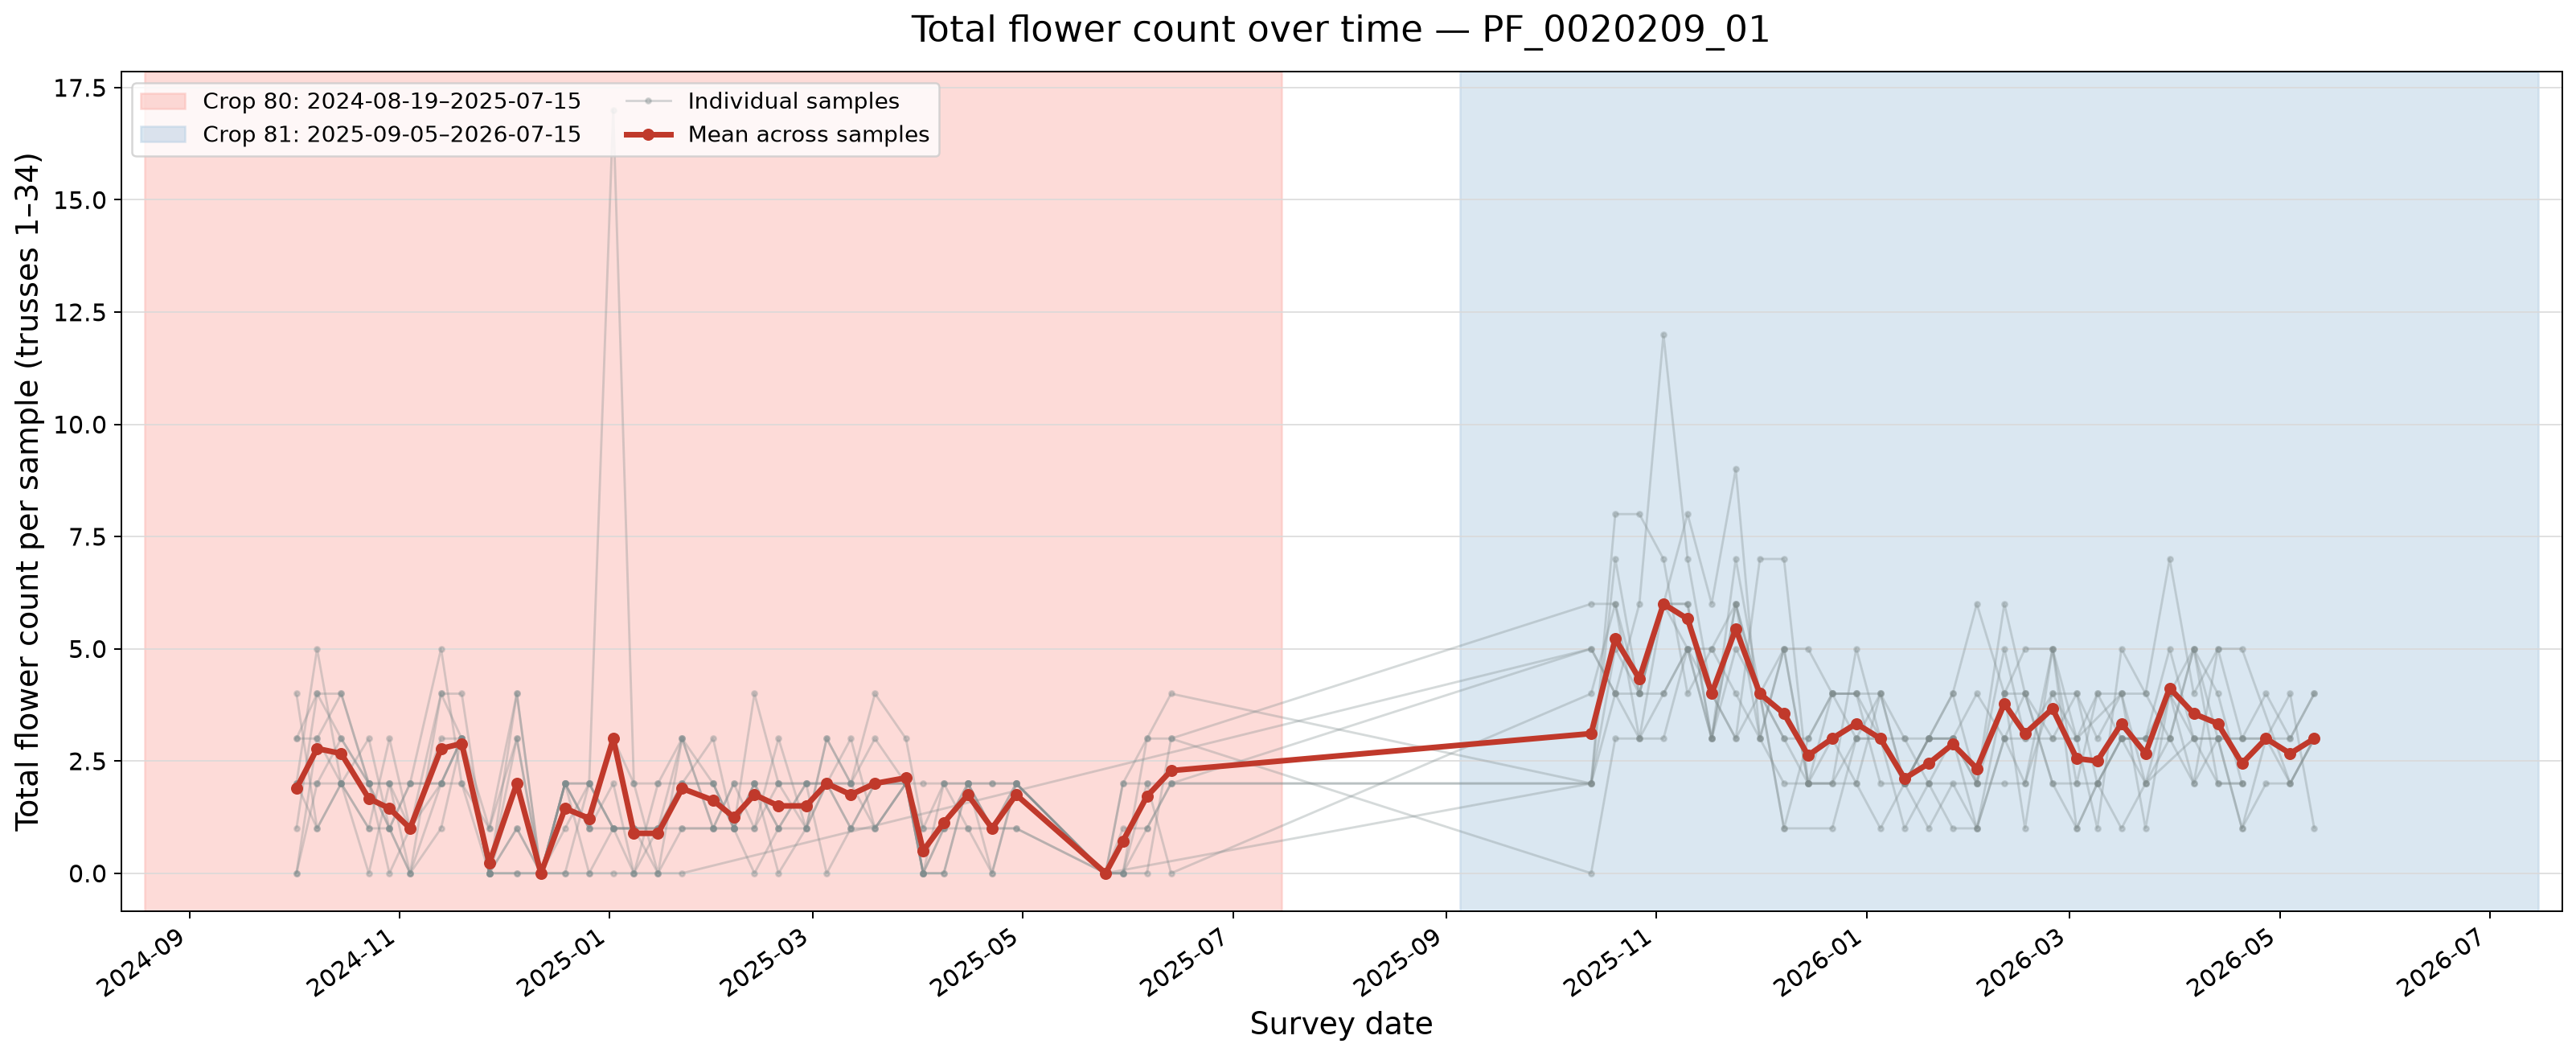

The table this chart was drawn from, first rows:
crop_sn, sample_num, examin_date, total_flower_count, observed_truss_count, facility_id
80, 1, 2024-10-02, 3.0, 34, PF_0020209_01
80, 1, 2024-10-08, 3.0, 34, PF_0020209_01
80, 1, 2024-10-15, 4.0, 34, PF_0020209_01
80, 1, 2024-10-23, 2.0, 34, PF_0020209_01
80, 1, 2024-10-29, 1.0, 34, PF_0020209_01
80, 1, 2024-11-04, 0.0, 34, PF_0020209_01
80, 1, 2024-11-13, 2.0, 34, PF_0020209_01
80, 1, 2024-11-19, 3.0, 34, PF_0020209_01
80, 1, 2024-11-27, 0.0, 34, PF_0020209_01
80, 1, 2024-12-05, 0.0, 34, PF_0020209_01
80, 1, 2024-12-12, 0.0, 34, PF_0020209_01
80, 1, 2024-12-19, 0.0, 34, PF_0020209_01
80, 1, 2024-12-26, 2.0, 34, PF_0020209_01
80, 1, 2025-01-02, 1.0, 34, PF_0020209_01
80, 1, 2025-01-08, 0.0, 34, PF_0020209_01
80, 1, 2025-01-15, 1.0, 34, PF_0020209_01
80, 1, 2025-01-22, 3.0, 34, PF_0020209_01
80, 1, 2025-01-31, 1.0, 34, PF_0020209_01
80, 1, 2025-02-06, 2.0, 34, PF_0020209_01
80, 1, 2025-02-12, 1.0, 34, PF_0020209_01
80, 1, 2025-02-19, 2.0, 34, PF_0020209_01
80, 1, 2025-02-27, 2.0, 34, PF_0020209_01
80, 1, 2025-03-05, 0.0, 34, PF_0020209_01
80, 1, 2025-03-12, 1.0, 34, PF_0020209_01
80, 1, 2025-03-19, 1.0, 34, PF_0020209_01
80, 1, 2025-03-28, 2.0, 34, PF_0020209_01
80, 1, 2025-04-02, 1.0, 34, PF_0020209_01
80, 1, 2025-04-08, 2.0, 34, PF_0020209_01
80, 1, 2025-04-15, 1.0, 34, PF_0020209_01
80, 1, 2025-04-22, 1.0, 34, PF_0020209_01
80, 1, 2025-04-29, 2.0, 34, PF_0020209_01
80, 1, 2025-05-25, 0.0, 34, PF_0020209_01
80, 1, 2025-05-30, 2.0, 34, PF_0020209_01
80, 1, 2025-06-06, 2.0, 34, PF_0020209_01
80, 1, 2025-06-13, 2.0, 34, PF_0020209_01
81, 1, 2025-10-13, 2.0, 1, PF_0020209_01
81, 1, 2025-10-20, 7.0, 1, PF_0020209_01
81, 1, 2025-10-27, 4.0, 1, PF_0020209_01
81, 1, 2025-11-03, 4.0, 2, PF_0020209_01
81, 1, 2025-11-10, 5.0, 2, PF_0020209_01
81, 1, 2025-11-17, 4.0, 2, PF_0020209_01
81, 1, 2025-11-24, 3.0, 2, PF_0020209_01
81, 1, 2025-12-01, 7.0, 2, PF_0020209_01
81, 1, 2025-12-08, 7.0, 3, PF_0020209_01
81, 1, 2025-12-15, 2.0, 1, PF_0020209_01
81, 1, 2025-12-22, 3.0, 2, PF_0020209_01
81, 1, 2025-12-29, 2.0, 2, PF_0020209_01
81, 1, 2026-01-05, 1.0, 1, PF_0020209_01
81, 1, 2026-01-12, 2.0, 2, PF_0020209_01
81, 1, 2026-01-19, 3.0, 1, PF_0020209_01
81, 1, 2026-01-26, 4.0, 2, PF_0020209_01
81, 1, 2026-02-02, 6.0, 3, PF_0020209_01
81, 1, 2026-02-10, 4.0, 1, PF_0020209_01
81, 1, 2026-02-16, 4.0, 2, PF_0020209_01
81, 1, 2026-02-24, 3.0, 2, PF_0020209_01
81, 1, 2026-03-03, 3.0, 1, PF_0020209_01
81, 1, 2026-03-09, 1.0, 1, PF_0020209_01
81, 1, 2026-03-16, 5.0, 2, PF_0020209_01
81, 1, 2026-03-23, 4.0, 1, PF_0020209_01
81, 1, 2026-03-30, 7.0, 7, PF_0020209_01
... 498 more rows
